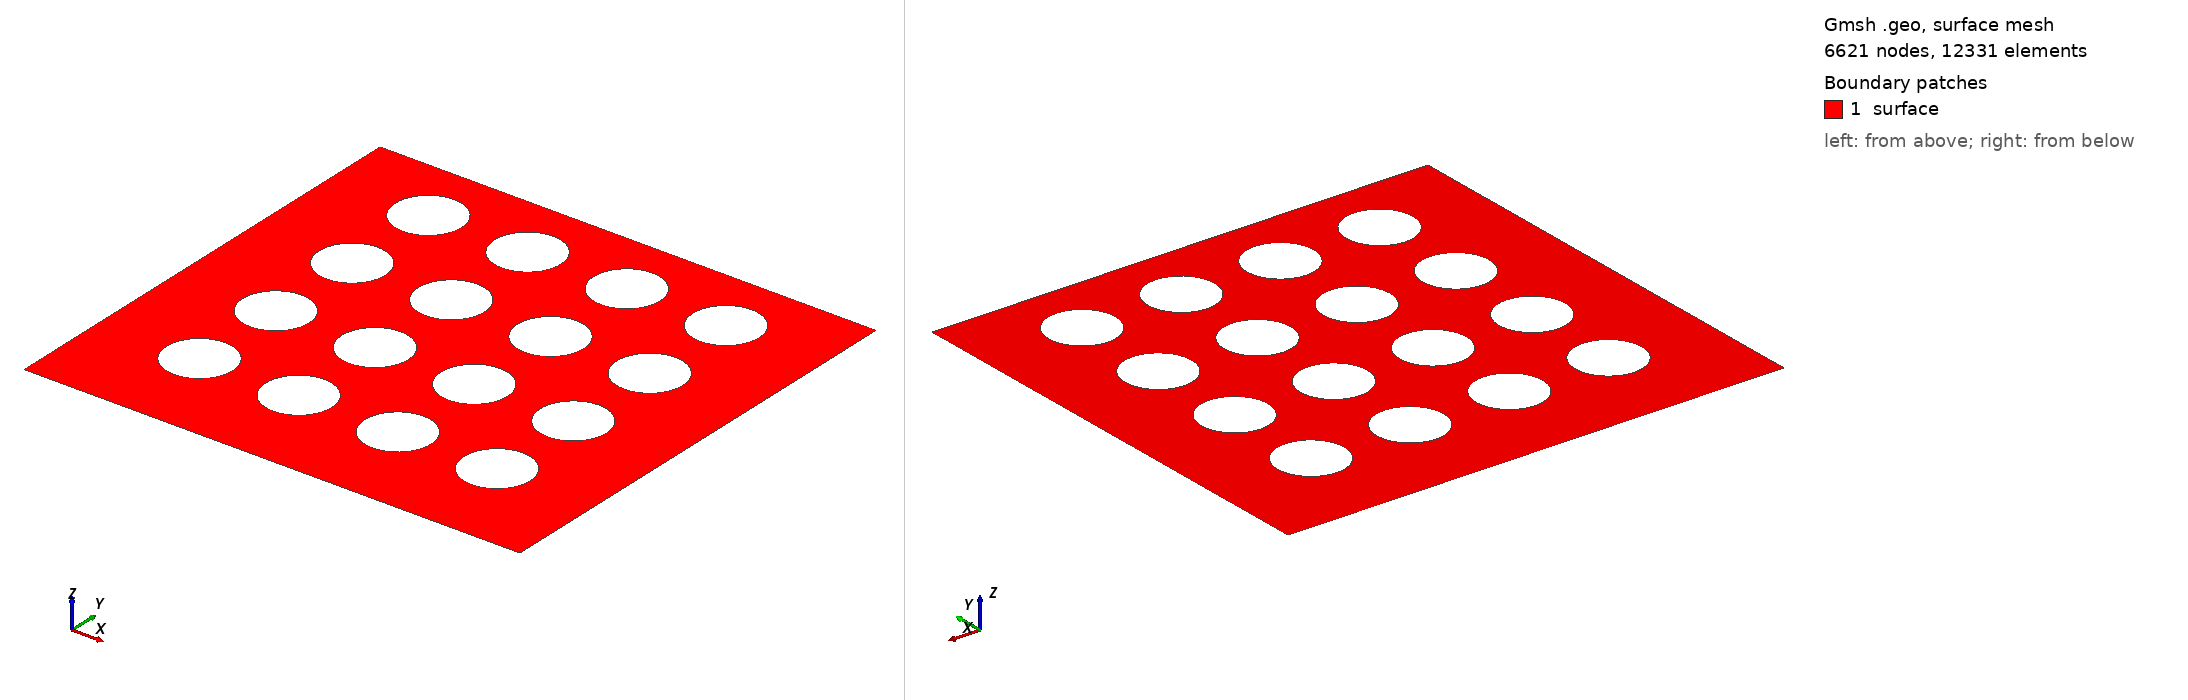

Gmsh geometry script, surface-meshed: 6621 nodes, 12331 surface elements. Boundary patches (legend numbers): 1 surface. Left view from above one corner, right view from below the opposite corner. Legend entries are the model's physical surfaces. The drawing asked Gmsh for element sizes between 1% and 20% of the model's largest extent; the script's own settings can give other sizes.

=== DPF_Local_(1.12e-3x1.2e-3)_4x4_obstaculos_3.2e-5&1.0e-5_mesh_25k_elem_1.6e-4_D_0.8e-4_L.geo (drawn) ===
lci = 0.000032; // quinas inferiores, 8x4
lcs = 0.000032; // quinas superiores, 8x4
le  = 0.000010; // elipse, 8x1.25

rh = 0.00008; // raio horizontal
rv = 0.00008; // raio vertical
Dh = 2*rh; Dv = 2*rv;
kh = 3*rh; // permeabilidade horizontal
kv = 3*rv; // permeabilidade vertical
xc = 3*rh; // x centro da 1a. elipse
yc = 3*rv; // y centro da 1a. elipse

nh = 4; // total de obstaculos horizontais
nv = 4; // total de obstaculos verticais

Lx = 2*xc + (nh-1)*kh; // comprimento da malha
Ly = yc + (nv-1)*kv + Dv; // largura da malha
//+
Point(1) = {         0,  0, 0, lci};
Point(2) = {        Lx,  0, 0, lci};
Point(3) = {        Lx, Ly, 0, lcs};
Point(4) = {Lx-xc+2*rh, Ly, 0, le };
Point(5) = {   xc-2*rh, Ly, 0, le };
Point(6) = {         0, Ly, 0, lcs};
//+
Line(1) = {1, 2};
Line(2) = {2, 3};
Line(3) = {3, 4};
Line(4) = {4, 5};
Line(5) = {5, 6};
Line(6) = {6, 1};

Curve Loop(1) = {3, 4, 5, 6, 1, 2};

// elipses horizontais (nh) e verticais (nv)
count=0;counte=0;countl=2;
For h In {0:nh-1}
 For v In {0:nv-1}
  //+
  Point(7+count)  = {   xc+kh*(h),    yc+kv*(v), 0, le};  // centro da elipse
  Point(8+count)  = {xc+rh+kh*(h),    yc+kv*(v), 0, le};  // direita da elipse
  Point(9+count)  = {   xc+kh*(h), yc+rv+kv*(v), 0, le};  // cima da elipse
  Point(10+count) = {xc-rh+kh*(h),    yc+kv*(v), 0, le};  // esquerda da elipse
  Point(11+count) = {   xc+kh*(h), yc-rv+kv*(v), 0, le};  // baixo da elipse

  //+
  Ellipse(7+(counte))  = {9+count, 7+count, 7+count, 8+count}; // Faz arco eliptico com dois pontos e um centro
  Ellipse(8+(counte))  = {8+count, 7+count, 7+count, 11+count};
  Ellipse(9+(counte))  = {11+count, 7+count, 7+count, 10+count};
  Ellipse(10+(counte)) = {10+count, 7+count, 7+count, 9+count};

  Curve Loop(countl) = {10+counte, 7+counte, 8+counte, 9+counte};
  count+=5;counte+=4;countl+=1;
 EndFor
EndFor

Plane Surface(1) = {1:countl-1};

//+
Physical Line("inferior", 1)  = {1};
Physical Line("superior", 2)  = {3,4,5};
Physical Line("esquerda", 3)  = {6};
Physical Line("direita", 4)   = {2};
Physical Line("obstaculo1", 5) = {7+0*nv*4:1*nv*4+6};
Physical Line("obstaculo2", 6) = {7+1*nv*4:2*nv*4+6};
Physical Line("obstaculo3", 7) = {7+2*nv*4:3*nv*4+6};
Physical Line("obstaculo4", 8) = {7+3*nv*4:4*nv*4+6};
Physical Surface("surface") = {1};
